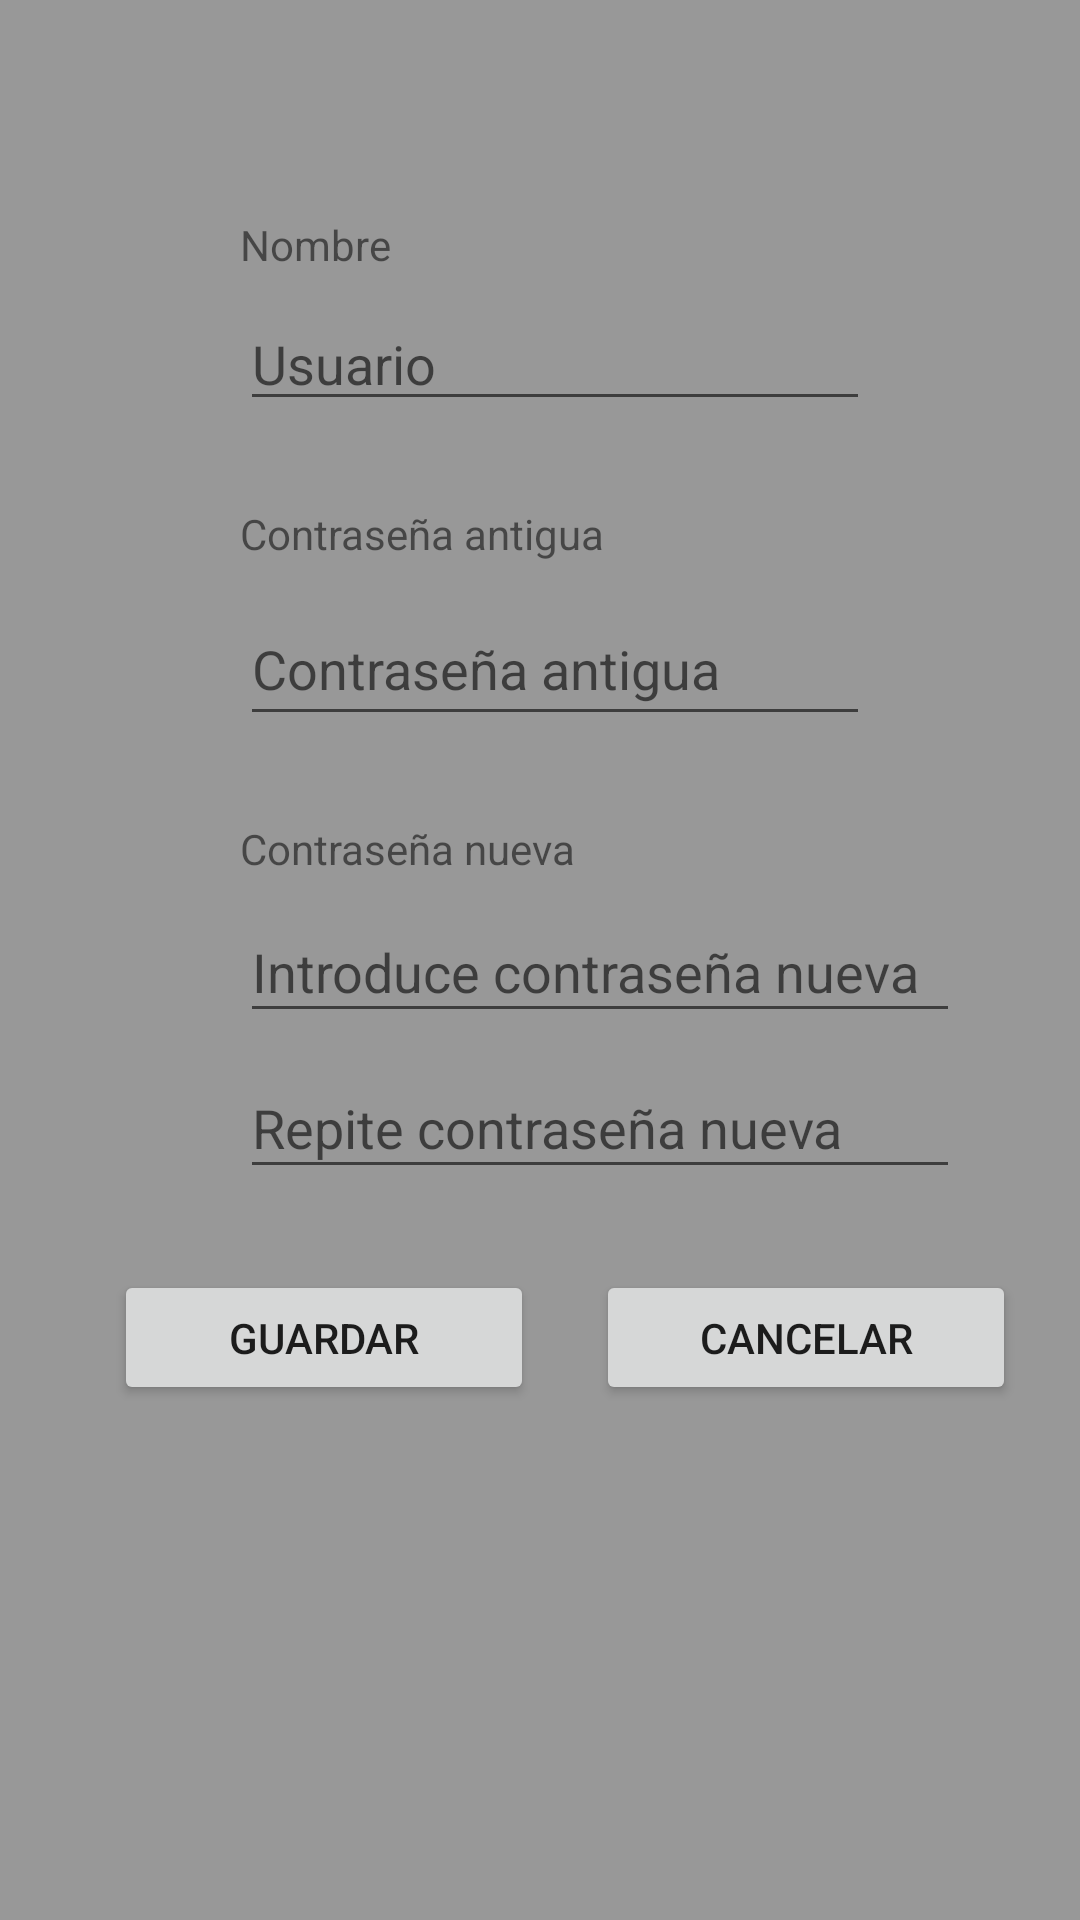

Layout XML and referenced resources for this Android screen:
<!-- AndroidManifest.xml: application theme AppTheme -->
<!-- res/layout/pantalla_registrar_usuario.xml -->
<?xml version="1.0" encoding="utf-8"?>
<androidx.constraintlayout.widget.ConstraintLayout xmlns:android="http://schemas.android.com/apk/res/android"
    xmlns:app="http://schemas.android.com/apk/res-auto"
    xmlns:tools="http://schemas.android.com/tools"
    android:id="@+id/layoutRegistrarUsuario"
    android:layout_width="match_parent"
    android:layout_height="match_parent"
    android:background="@color/colorPrimary">

    <EditText
        android:id="@+id/tfPasswdAntigua"
        android:layout_width="wrap_content"
        android:layout_height="48dp"
        android:layout_marginTop="8dp"
        android:layout_weight="1"
        android:ems="10"
        android:hint="@string/hintPasswdAntigua"
        android:importantForAutofill="no"
        android:inputType="textPersonName"
        app:layout_constraintStart_toStartOf="@+id/lblPasswdAntigua"
        app:layout_constraintTop_toBottomOf="@+id/lblPasswdAntigua" />

    <EditText
        android:id="@+id/tfPasswdNueva2"
        android:layout_width="240dp"
        android:layout_height="44dp"
        android:layout_marginTop="8dp"
        android:layout_weight="1"
        android:ems="10"
        android:hint="@string/hintPasswdNueva2"
        android:importantForAutofill="no"
        android:inputType="textPersonName"
        app:layout_constraintStart_toStartOf="@+id/tfPasswdNueva"
        app:layout_constraintTop_toBottomOf="@+id/tfPasswdNueva" />

    <EditText
        android:id="@+id/tfPasswdNueva"
        android:layout_width="240dp"
        android:layout_height="44dp"
        android:layout_marginTop="8dp"
        android:layout_weight="1"
        android:ems="10"
        android:hint="@string/hintPasswdNueva"
        android:importantForAutofill="no"
        android:inputType="textPersonName"
        app:layout_constraintStart_toStartOf="@+id/lblPasswdNueva"
        app:layout_constraintTop_toBottomOf="@+id/lblPasswdNueva" />

    <EditText
        android:id="@+id/tfNombre"
        android:layout_width="wrap_content"
        android:layout_height="wrap_content"
        android:layout_marginTop="8dp"
        android:layout_weight="1"
        android:ems="10"
        android:hint="@string/hintNombre"
        android:importantForAutofill="no"
        android:inputType="textPersonName"
        app:layout_constraintEnd_toEndOf="parent"
        app:layout_constraintHorizontal_bias="0.0"
        app:layout_constraintStart_toStartOf="@+id/lblNombre"
        app:layout_constraintTop_toBottomOf="@+id/lblNombre" />

    <TextView
        android:id="@+id/lblNombre"
        android:layout_width="wrap_content"
        android:layout_height="wrap_content"
        android:layout_marginStart="80dp"
        android:layout_marginTop="72dp"
        android:layout_weight="1"
        android:text="@string/lblNombre"
        app:layout_constraintStart_toStartOf="parent"
        app:layout_constraintTop_toTopOf="parent" />

    <TextView
        android:id="@+id/lblPasswdAntigua"
        android:layout_width="128dp"
        android:layout_height="21dp"
        android:layout_marginTop="28dp"
        android:layout_weight="1"
        android:text="@string/lblPasswdAntigua"
        app:layout_constraintStart_toStartOf="@+id/tfNombre"
        app:layout_constraintTop_toBottomOf="@+id/tfNombre" />

    <TextView
        android:id="@+id/lblPasswdNueva"
        android:layout_width="wrap_content"
        android:layout_height="wrap_content"
        android:layout_marginTop="28dp"
        android:layout_weight="1"
        android:text="@string/lblPasswdNueva"
        app:layout_constraintStart_toStartOf="@+id/tfPasswdAntigua"
        app:layout_constraintTop_toBottomOf="@+id/tfPasswdAntigua" />

    <Button
        android:id="@+id/btnGuardarRegistro"
        android:layout_width="140dp"
        android:layout_height="45dp"
        android:layout_marginStart="38dp"
        android:layout_marginBottom="152dp"
        android:gravity="center|center_horizontal|center_vertical"
        android:text="@string/btnGuardarRegistro"
        app:layout_constraintBottom_toBottomOf="parent"
        app:layout_constraintStart_toStartOf="parent"
        app:layout_constraintTop_toBottomOf="@+id/tfPasswdNueva2"
        app:layout_constraintVertical_bias="0.577" />

    <Button
        android:id="@+id/btnCancelarRegistro"
        android:layout_width="140dp"
        android:layout_height="45dp"
        android:gravity="center_horizontal|center_vertical"
        android:text="@string/btnCancelarRegistro"
        app:layout_constraintBottom_toBottomOf="@+id/btnGuardarRegistro"
        app:layout_constraintEnd_toEndOf="parent"
        app:layout_constraintHorizontal_bias="0.494"
        app:layout_constraintStart_toEndOf="@+id/btnGuardarRegistro"
        app:layout_constraintTop_toTopOf="@+id/btnGuardarRegistro"
        app:layout_constraintVertical_bias="0.0" />

</androidx.constraintlayout.widget.ConstraintLayout>
<!-- resources referenced by this layout -->
<resources>
  <color name="colorPrimary">#989898</color>
  <string name="btnCancelarRegistro">Cancelar</string>
  <string name="btnGuardarRegistro">Guardar</string>
  <string name="hintNombre">Usuario</string>
  <string name="hintPasswdAntigua">Contraseña antigua</string>
  <string name="hintPasswdNueva">Introduce contraseña nueva</string>
  <string name="hintPasswdNueva2">Repite contraseña nueva</string>
  <string name="lblNombre">Nombre</string>
  <string name="lblPasswdAntigua">Contraseña antigua</string>
  <string name="lblPasswdNueva">Contraseña nueva</string>
  <style name="AppTheme" parent="Theme.AppCompat.Light.DarkActionBar">
          
          <item name="colorPrimary">@color/colorPrimary</item>
          <item name="colorPrimaryDark">@color/colorPrimaryDark</item>
          <item name="colorAccent">@color/colorAccent</item>
  
          <item name="android:statusBarColor">#989898</item>
      </style>
  <color name="colorPrimaryDark">#989898</color>
  <color name="colorAccent">#2196F3</color>
</resources>
